Dataset: data3 (GitHub, TylerLababidi/ASaAI). Classes: mild demented, moderate demented, non demented, very mild demented.

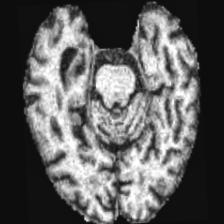
Label: moderate demented

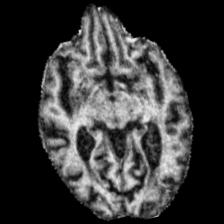
Label: mild demented

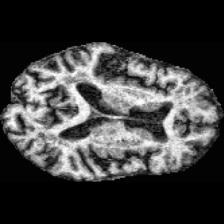
Label: mild demented

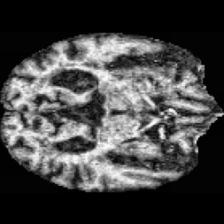
Label: very mild demented

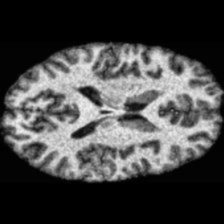
Label: non demented

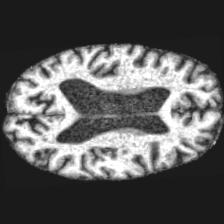
Label: very mild demented
